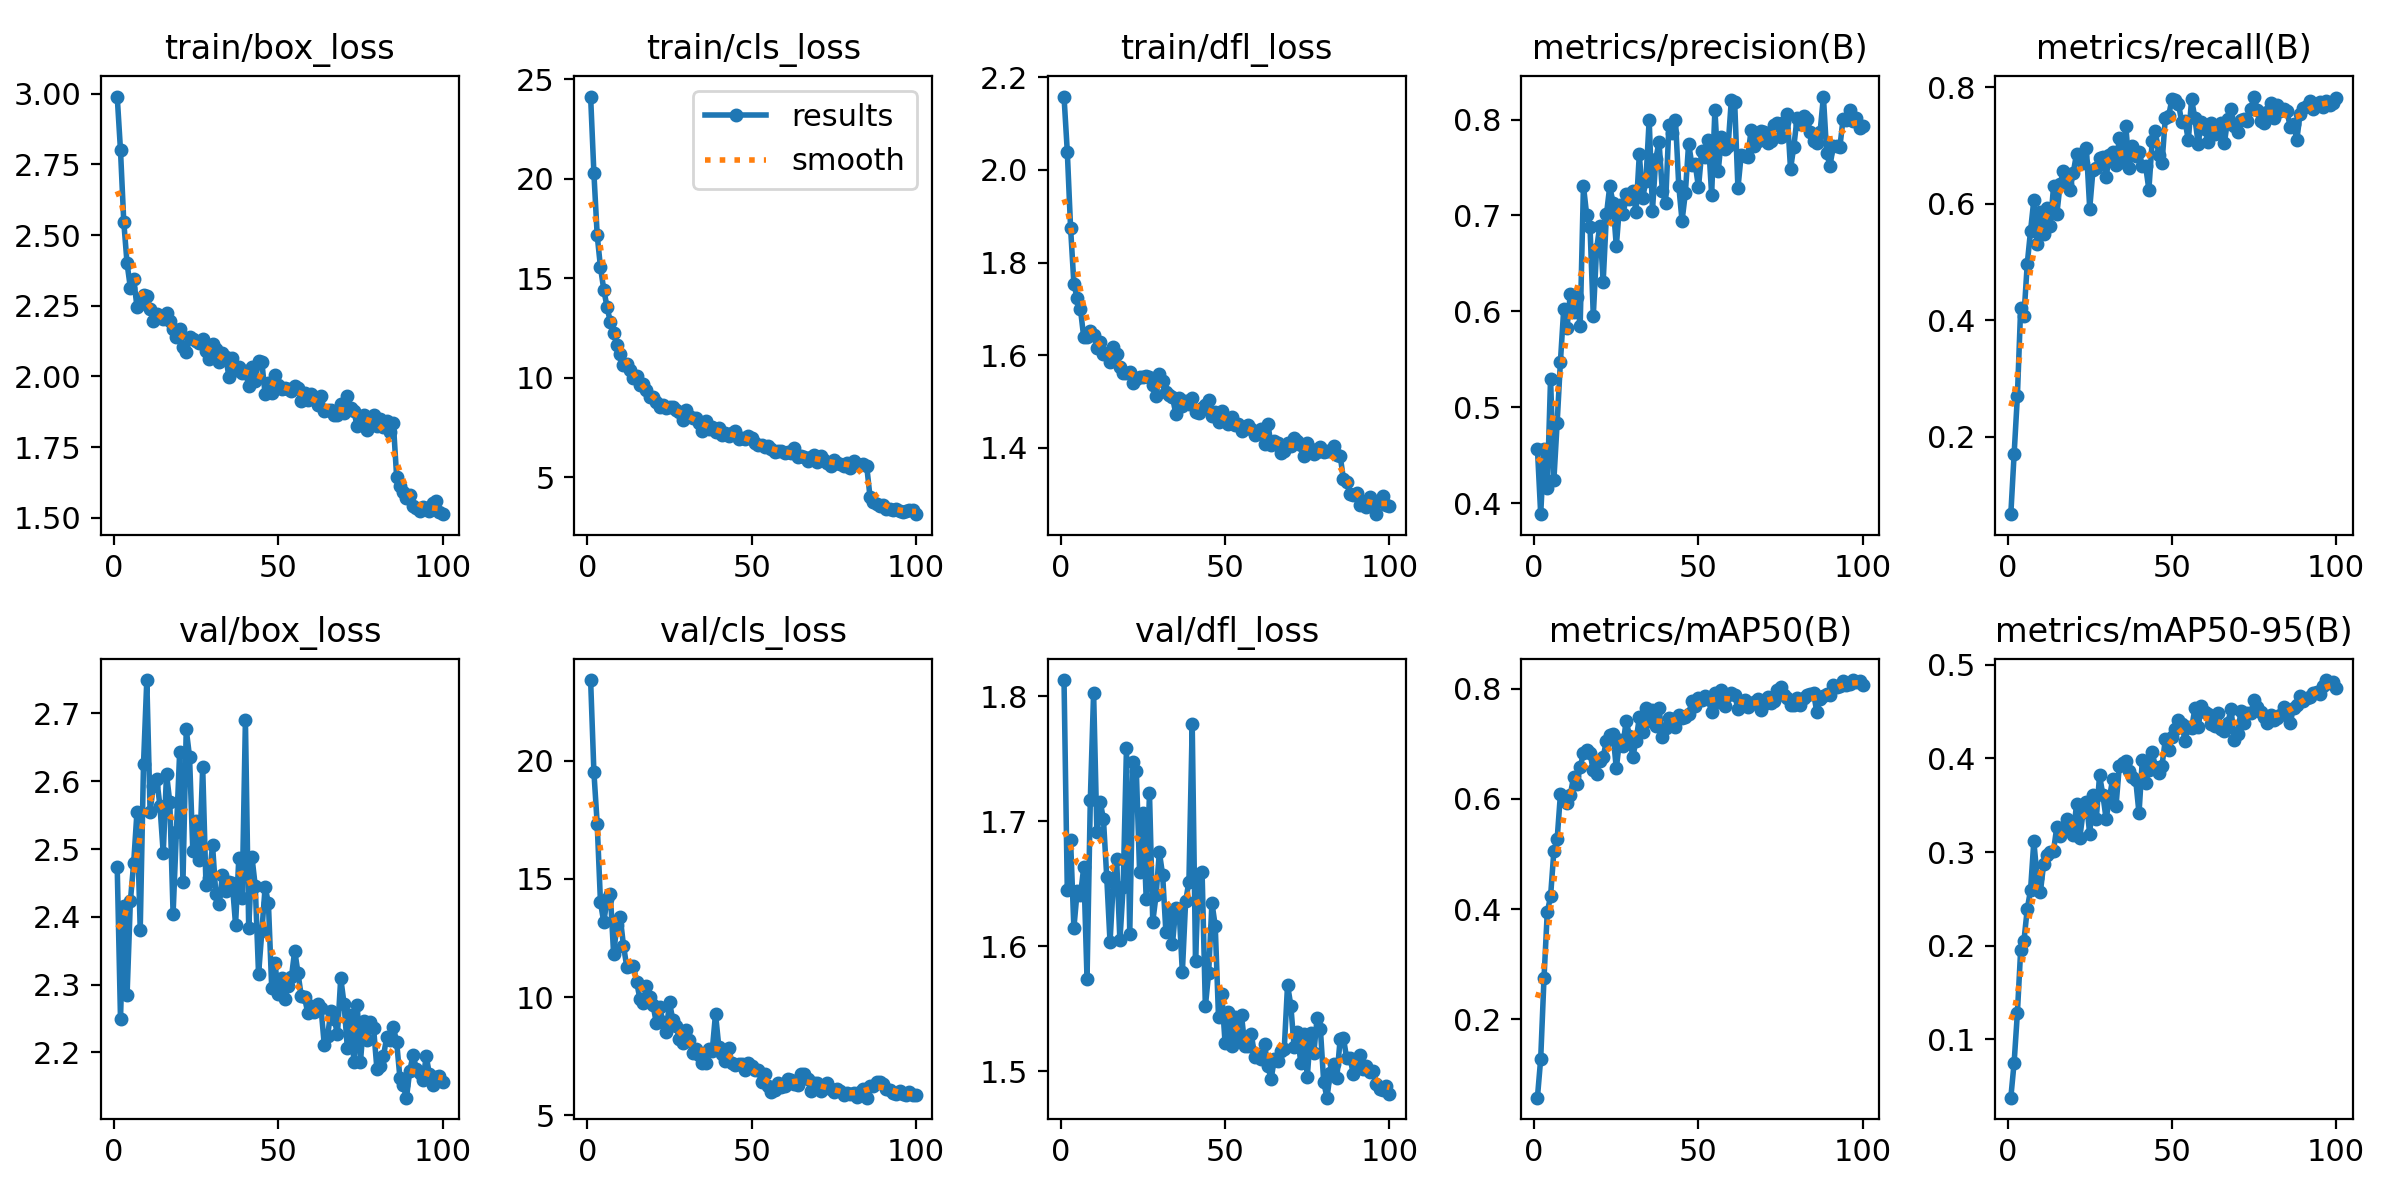

The data file committed next to this chart (first rows):
epoch, time, train/box_loss, train/cls_loss, train/dfl_loss, metrics/precision(B), metrics/recall(B), metrics/mAP50(B), metrics/mAP50-95(B), val/box_loss, val/cls_loss, val/dfl_loss, lr/pg0, lr/pg1, lr/pg2
1, 31.82, 2.99, 24.14, 2.158, 0.4567, 0.06695, 0.05771, 0.03791, 2.473, 23.41, 1.813, 0.001656, 0.001656, 0.06853
2, 60.39, 2.799, 20.28, 2.039, 0.3884, 0.1695, 0.1285, 0.07495, 2.25, 19.52, 1.645, 0.00329, 0.00329, 0.03683
3, 91.47, 2.546, 17.17, 1.875, 0.4567, 0.2698, 0.2742, 0.1284, 2.416, 17.33, 1.685, 0.00489, 0.00489, 0.005096
4, 123.1, 2.4, 15.56, 1.755, 0.4156, 0.4215, 0.3944, 0.1956, 2.285, 14.01, 1.615, 0.00485, 0.00485, 0.00485
5, 152.8, 2.313, 14.43, 1.723, 0.5298, 0.4071, 0.4229, 0.2055, 2.423, 13.17, 1.644, 0.0048, 0.0048, 0.0048
6, 184.3, 2.346, 13.55, 1.7, 0.4238, 0.4968, 0.5048, 0.2393, 2.479, 14.15, 1.641, 0.00475, 0.00475, 0.00475
7, 214.1, 2.247, 12.81, 1.638, 0.4835, 0.5535, 0.5266, 0.2594, 2.554, 14.36, 1.663, 0.0047, 0.0047, 0.0047
8, 246.2, 2.255, 12.26, 1.639, 0.5476, 0.6062, 0.6083, 0.3116, 2.381, 11.82, 1.574, 0.00465, 0.00465, 0.00465
9, 278, 2.289, 11.62, 1.653, 0.6023, 0.5305, 0.6016, 0.2727, 2.625, 13.07, 1.717, 0.0046, 0.0046, 0.0046
10, 309.9, 2.285, 11.18, 1.643, 0.5828, 0.5852, 0.5931, 0.2575, 2.749, 13.39, 1.803, 0.00455, 0.00455, 0.00455
11, 342.1, 2.239, 10.67, 1.616, 0.6177, 0.5489, 0.6074, 0.2876, 2.555, 12.18, 1.691, 0.004501, 0.004501, 0.004501
12, 373.4, 2.196, 10.68, 1.628, 0.5998, 0.5935, 0.6392, 0.2964, 2.593, 11.29, 1.716, 0.004451, 0.004451, 0.004451
13, 405.4, 2.221, 10.38, 1.602, 0.615, 0.5613, 0.627, 0.2999, 2.604, 11.31, 1.701, 0.004401, 0.004401, 0.004401
14, 437.6, 2.209, 9.963, 1.606, 0.5842, 0.6297, 0.6572, 0.3015, 2.564, 11.34, 1.655, 0.004351, 0.004351, 0.004351
15, 469.5, 2.204, 10.07, 1.586, 0.7309, 0.5824, 0.6827, 0.3272, 2.494, 10.65, 1.603, 0.004301, 0.004301, 0.004301
16, 501.6, 2.226, 9.63, 1.617, 0.7001, 0.6336, 0.6894, 0.3169, 2.611, 9.927, 1.651, 0.004251, 0.004251, 0.004251
17, 534.2, 2.195, 9.68, 1.603, 0.6881, 0.6562, 0.6828, 0.3226, 2.569, 9.755, 1.67, 0.004201, 0.004201, 0.004201
18, 567.7, 2.168, 9.367, 1.575, 0.5953, 0.6333, 0.6516, 0.3356, 2.405, 10.49, 1.605, 0.004151, 0.004151, 0.004151
19, 600.2, 2.14, 9.055, 1.562, 0.6652, 0.6243, 0.6458, 0.3266, 2.525, 9.987, 1.648, 0.004101, 0.004101, 0.004101
20, 632.3, 2.169, 9.01, 1.563, 0.6894, 0.6535, 0.6695, 0.3184, 2.643, 9.667, 1.759, 0.004051, 0.004051, 0.004051
21, 665.4, 2.106, 8.802, 1.565, 0.6307, 0.6859, 0.6757, 0.3513, 2.451, 8.896, 1.61, 0.004001, 0.004001, 0.004001
22, 698.4, 2.086, 8.544, 1.539, 0.701, 0.6823, 0.7055, 0.3155, 2.676, 9.574, 1.748, 0.003951, 0.003951, 0.003951
23, 730.8, 2.139, 8.613, 1.549, 0.7302, 0.6692, 0.7149, 0.3433, 2.636, 8.942, 1.74, 0.003901, 0.003901, 0.003901
24, 763.8, 2.133, 8.465, 1.553, 0.7135, 0.695, 0.7176, 0.3539, 2.497, 8.524, 1.659, 0.003851, 0.003851, 0.003851
25, 796.9, 2.126, 8.552, 1.554, 0.6679, 0.5918, 0.6553, 0.3191, 2.541, 9.792, 1.707, 0.003801, 0.003801, 0.003801
26, 831.1, 2.119, 8.55, 1.555, 0.7106, 0.658, 0.7066, 0.3609, 2.483, 9.034, 1.638, 0.003751, 0.003751, 0.003751
27, 2029, 2.133, 8.375, 1.553, 0.7014, 0.6621, 0.6955, 0.3356, 2.621, 8.779, 1.723, 0.003701, 0.003701, 0.003701
28, 2060, 2.089, 8.255, 1.537, 0.7226, 0.679, 0.7419, 0.382, 2.447, 8.241, 1.62, 0.003651, 0.003651, 0.003651
29, 2091, 2.063, 7.89, 1.513, 0.7175, 0.6808, 0.714, 0.361, 2.457, 8.049, 1.641, 0.003601, 0.003601, 0.003601
30, 2122, 2.113, 8.374, 1.56, 0.726, 0.6461, 0.6763, 0.3353, 2.506, 8.624, 1.675, 0.003551, 0.003551, 0.003551
31, 2152, 2.097, 8.06, 1.544, 0.7038, 0.6838, 0.7046, 0.3583, 2.434, 8.201, 1.657, 0.003501, 0.003501, 0.003501
32, 2183, 2.052, 7.962, 1.521, 0.7637, 0.689, 0.748, 0.378, 2.419, 7.646, 1.611, 0.003452, 0.003452, 0.003452
33, 2221, 2.085, 7.999, 1.514, 0.7179, 0.6663, 0.7214, 0.349, 2.461, 7.792, 1.629, 0.003402, 0.003402, 0.003402
34, 2251, 2.069, 7.717, 1.509, 0.736, 0.7123, 0.765, 0.3919, 2.438, 7.574, 1.602, 0.003352, 0.003352, 0.003352
35, 2283, 1.998, 7.309, 1.474, 0.8, 0.672, 0.7416, 0.3954, 2.452, 7.226, 1.631, 0.003302, 0.003302, 0.003302
36, 2314, 2.064, 7.832, 1.507, 0.7052, 0.7328, 0.7611, 0.3975, 2.45, 7.209, 1.629, 0.003252, 0.003252, 0.003252
37, 2345, 2.024, 7.428, 1.49, 0.7588, 0.6612, 0.7314, 0.3864, 2.388, 7.821, 1.579, 0.003202, 0.003202, 0.003202
38, 2377, 2.034, 7.503, 1.502, 0.7766, 0.699, 0.7646, 0.3797, 2.487, 7.744, 1.636, 0.003152, 0.003152, 0.003152
39, 2410, 2.013, 7.281, 1.494, 0.7258, 0.6821, 0.7115, 0.3769, 2.427, 9.295, 1.652, 0.003102, 0.003102, 0.003102
40, 2441, 2.018, 7.476, 1.507, 0.7129, 0.6895, 0.7286, 0.3414, 2.69, 7.901, 1.777, 0.003052, 0.003052, 0.003052
41, 2473, 1.965, 7.135, 1.478, 0.7938, 0.6652, 0.7471, 0.3981, 2.384, 7.618, 1.589, 0.003002, 0.003002, 0.003002
42, 2505, 2.032, 7.216, 1.476, 0.7865, 0.6652, 0.7445, 0.3735, 2.488, 7.31, 1.658, 0.002952, 0.002952, 0.002952
43, 2539, 1.983, 7.064, 1.487, 0.8, 0.6243, 0.7301, 0.388, 2.445, 7.848, 1.659, 0.002902, 0.002902, 0.002902
44, 2573, 2.055, 7.215, 1.494, 0.731, 0.7071, 0.7516, 0.4067, 2.315, 7.199, 1.552, 0.002852, 0.002852, 0.002852
45, 2607, 2.051, 7.329, 1.504, 0.6943, 0.7244, 0.7468, 0.3906, 2.379, 7.134, 1.579, 0.002802, 0.002802, 0.002802
46, 2640, 1.937, 6.932, 1.468, 0.7232, 0.6834, 0.7478, 0.3845, 2.444, 7.174, 1.635, 0.002752, 0.002752, 0.002752
47, 2674, 1.977, 6.97, 1.478, 0.7749, 0.6704, 0.754, 0.3922, 2.42, 7.188, 1.616, 0.002702, 0.002702, 0.002702
48, 2709, 1.942, 6.934, 1.456, 0.7529, 0.7467, 0.7772, 0.4203, 2.295, 6.906, 1.543, 0.002652, 0.002652, 0.002652
49, 2744, 2.004, 7.062, 1.48, 0.7536, 0.7504, 0.7688, 0.4089, 2.333, 7.22, 1.562, 0.002602, 0.002602, 0.002602
50, 2779, 1.969, 6.946, 1.46, 0.7293, 0.7792, 0.7825, 0.4227, 2.286, 7.098, 1.522, 0.002552, 0.002552, 0.002552
51, 2816, 1.954, 6.737, 1.452, 0.767, 0.7776, 0.7788, 0.4311, 2.31, 6.901, 1.547, 0.002502, 0.002502, 0.002502
52, 2852, 1.959, 6.629, 1.466, 0.7612, 0.7711, 0.7864, 0.4409, 2.279, 6.927, 1.521, 0.002453, 0.002453, 0.002453
53, 2887, 1.957, 6.604, 1.45, 0.779, 0.7408, 0.7807, 0.4372, 2.298, 6.418, 1.543, 0.002403, 0.002403, 0.002403
54, 2922, 1.948, 6.509, 1.452, 0.7217, 0.7417, 0.757, 0.4188, 2.311, 6.749, 1.527, 0.002353, 0.002353, 0.002353
55, 2958, 1.967, 6.567, 1.437, 0.8104, 0.7094, 0.7925, 0.4338, 2.35, 6.227, 1.545, 0.002303, 0.002303, 0.002303
56, 2992, 1.959, 6.416, 1.446, 0.7461, 0.7795, 0.7755, 0.432, 2.317, 5.981, 1.52, 0.002253, 0.002253, 0.002253
57, 3028, 1.915, 6.243, 1.449, 0.7815, 0.7466, 0.7981, 0.4534, 2.283, 6.086, 1.52, 0.002203, 0.002203, 0.002203
58, 3064, 1.941, 6.321, 1.441, 0.7695, 0.7035, 0.7692, 0.4339, 2.281, 6.372, 1.53, 0.002153, 0.002153, 0.002153
59, 3100, 1.917, 6.33, 1.428, 0.7721, 0.7401, 0.789, 0.4557, 2.258, 6.218, 1.512, 0.002103, 0.002103, 0.002103
60, 3135, 1.938, 6.225, 1.436, 0.8207, 0.7289, 0.7924, 0.4498, 2.268, 6.251, 1.514, 0.002053, 0.002053, 0.002053
... 40 more rows
